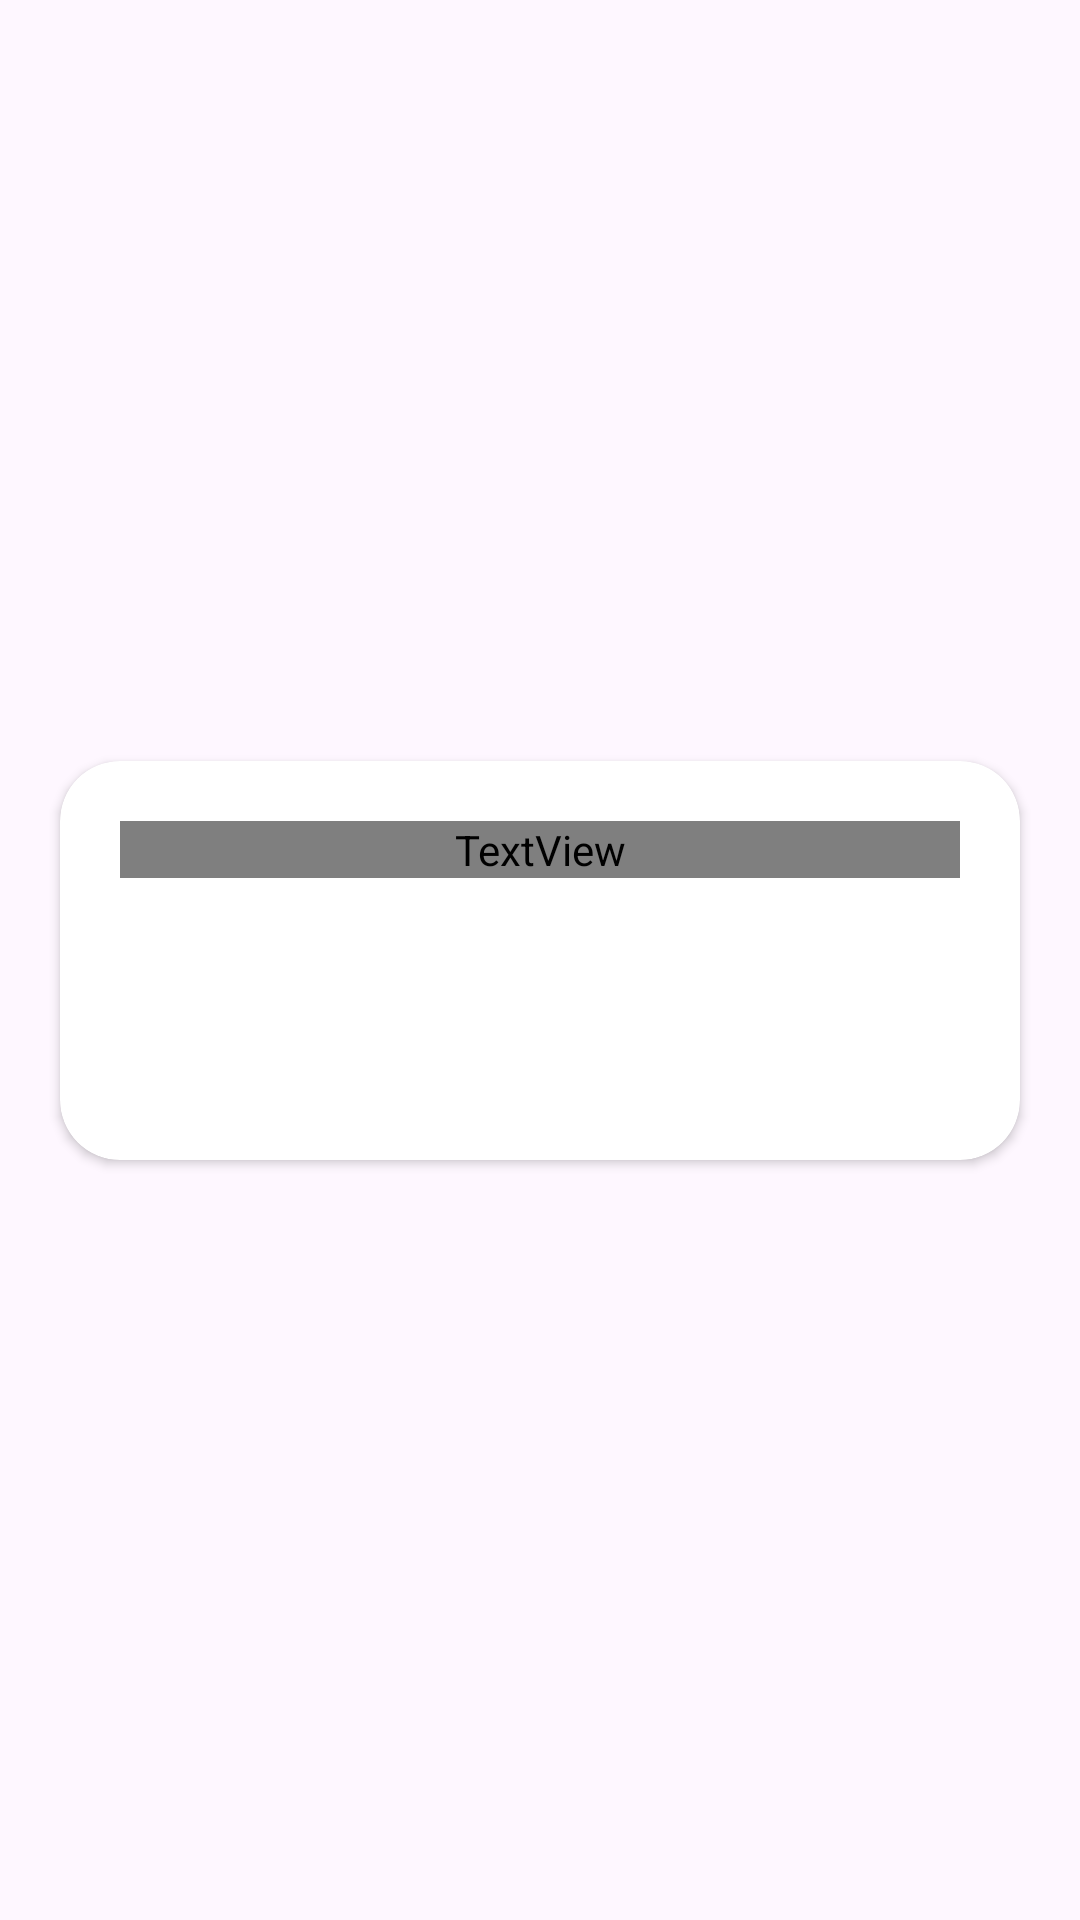

Layout XML and referenced resources for this Android screen:
<!-- AndroidManifest.xml: application theme Theme.Frenbot -->
<!-- res/layout/event_rview.xml -->
<?xml version="1.0" encoding="utf-8"?>
<androidx.constraintlayout.widget.ConstraintLayout xmlns:android="http://schemas.android.com/apk/res/android"
    xmlns:app="http://schemas.android.com/apk/res-auto"
    xmlns:tools="http://schemas.android.com/tools"
    android:layout_width="match_parent"
    android:layout_height="wrap_content">

    <androidx.cardview.widget.CardView
        android:layout_width="match_parent"
        android:layout_height="wrap_content"
        android:layout_margin="20dp"
        app:cardCornerRadius="20dp"
        android:elevation="10dp"
        app:layout_constraintBottom_toBottomOf="parent"
        app:layout_constraintEnd_toEndOf="parent"
        app:layout_constraintStart_toStartOf="parent"
        app:layout_constraintTop_toTopOf="parent" >

        <androidx.constraintlayout.widget.ConstraintLayout
            android:background="@drawable/cardbg"
            android:layout_width="match_parent"
            android:layout_height="match_parent">

            <TextView
                android:id="@+id/title"
                android:fontFamily="@font/olivia"
                android:textSize="30dp"
                android:layout_margin="20dp"
                android:layout_width="match_parent"
                android:layout_height="wrap_content"
                android:text="Event Name"
                android:textColor="@color/White"
                app:layout_constraintTop_toTopOf="parent"
                app:layout_constraintStart_toStartOf="parent"/>

            <TextView
                android:id="@+id/duration"
                android:textSize="20dp"
                android:layout_margin="20dp"
                android:layout_width="wrap_content"
                android:layout_height="wrap_content"
                android:text="Time"
                android:textColor="@color/White"
                app:layout_constraintTop_toBottomOf="@id/title"
                app:layout_constraintStart_toStartOf="parent"/>

            <TextView
                android:id="@+id/venue"
                android:textSize="20dp"
                android:layout_margin="20dp"
                android:textColor="@color/White"
                android:layout_width="wrap_content"
                android:layout_height="wrap_content"
                android:text="Place"
                app:layout_constraintTop_toBottomOf="@id/duration"
                app:layout_constraintStart_toStartOf="parent"/>
        </androidx.constraintlayout.widget.ConstraintLayout>
    </androidx.cardview.widget.CardView>
</androidx.constraintlayout.widget.ConstraintLayout>
<!-- resources referenced by this layout -->
<resources>
  <color name="White">#FFFFFF</color>
  <style name="Theme.Frenbot" parent="Base.Theme.Frenbot" />
  <style name="Base.Theme.Frenbot" parent="Theme.Material3.DayNight.NoActionBar">
          
          <item name="colorPrimary">@color/Black</item>
          <item name="colorSecondary">#F3C848</item>
  
  
  
      <item name="android:windowContentTransitions">true</item>
      </style>
  <color name="Black">#000000</color>
</resources>
